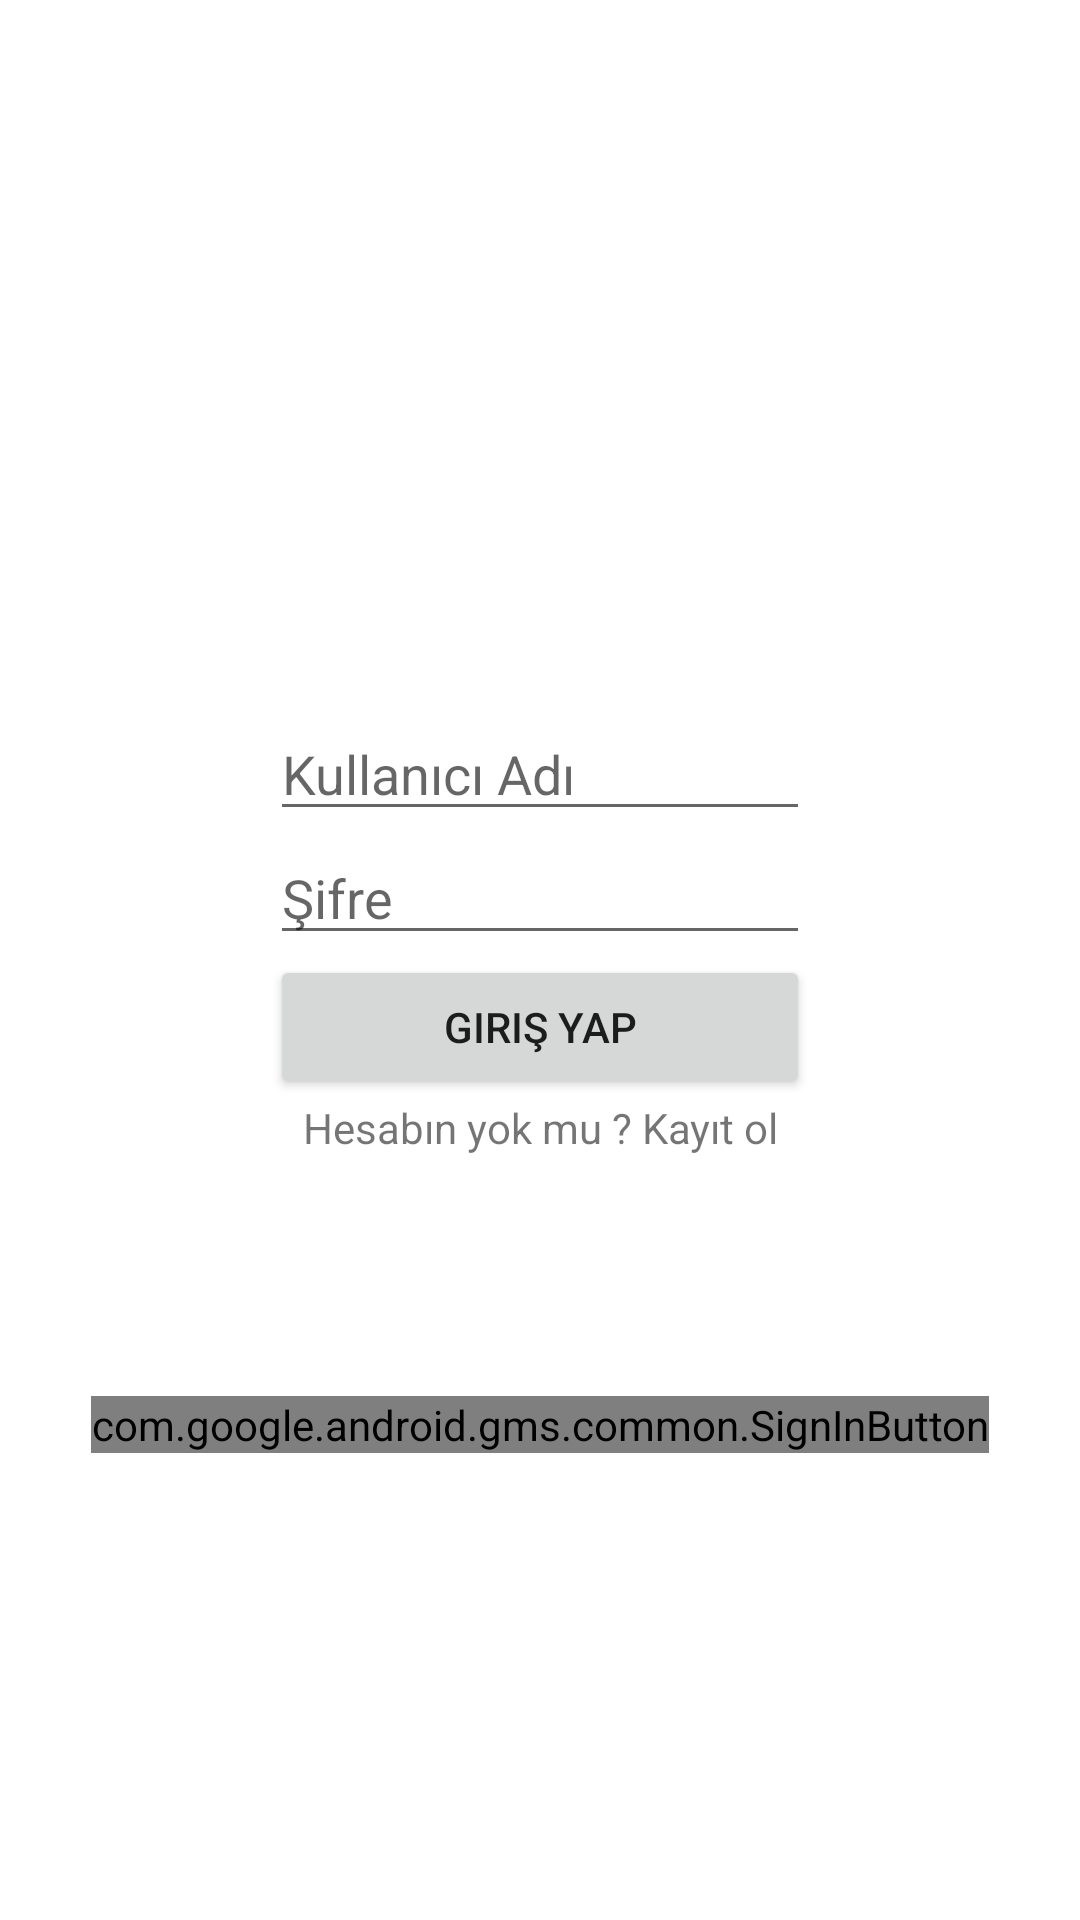

Produce the Android XML layout that renders to this screen, including the resource entries it uses.
<!-- AndroidManifest.xml: application theme Theme.ShutTheBox -->
<!-- res/layout/activity_login.xml -->
<LinearLayout
    xmlns:android="http://schemas.android.com/apk/res/android"
    android:layout_width="match_parent"
    android:layout_height="match_parent"
    android:gravity="center"
    android:padding="20dp"
    android:orientation="vertical">

    
    <LinearLayout
        android:id="@+id/RegisterLayout"
        android:layout_width="match_parent"
        android:layout_height="wrap_content"
        android:padding="20dp"
        android:orientation="vertical"
        android:visibility="gone">

        <EditText
            android:id="@+id/r_FullName"
            android:layout_width="match_parent"
            android:layout_height="wrap_content"
            android:hint="İsim - Soyisim"
            android:inputType="text"/>

        <EditText
            android:id="@+id/r_Username"
            android:layout_width="match_parent"
            android:layout_height="wrap_content"
            android:hint="Kullanıcı Adı"
            android:inputType="text" />

        <EditText
            android:id="@+id/r_Email"
            android:layout_width="match_parent"
            android:layout_height="wrap_content"
            android:hint="E-posta"
            android:inputType="textEmailAddress" />

        <EditText
            android:id="@+id/r_Password"
            android:layout_width="match_parent"
            android:layout_height="wrap_content"
            android:hint="Şifre"
            android:inputType="textPassword" />

        <EditText
            android:id="@+id/r_PasswordConfirm"
            android:layout_width="match_parent"
            android:layout_height="wrap_content"
            android:hint="Şifreyi Doğrula"
            android:inputType="textPassword" />

        <Button
            android:id="@+id/r_RegisterButton"
            android:layout_width="match_parent"
            android:layout_height="wrap_content"
            android:text="Kaydol" />

        <TextView
            android:id="@+id/r_to_s"
            android:layout_width="match_parent"
            android:layout_height="wrap_content"
            android:clickable="true"
            android:gravity="center"
            android:text="Zaten hesabın var mı? buradan giriş yapabilirsin"
            android:textSize="14sp" />
    </LinearLayout>

    
    <LinearLayout
        android:id="@+id/SignInLayout"
        android:layout_width="match_parent"
        android:layout_height="wrap_content"
        android:padding="70dp"
        android:layout_marginVertical="10dp"
        android:orientation="vertical">

        <EditText
            android:id="@+id/s_Username"
            android:layout_width="match_parent"
            android:layout_height="wrap_content"
            android:hint="Kullanıcı Adı"
            android:inputType="text" />

        <EditText
            android:id="@+id/s_Password"
            android:layout_width="match_parent"
            android:layout_height="wrap_content"
            android:hint="Şifre"
            android:inputType="textPassword" />

        <Button
            android:id="@+id/s_SignInButton"
            android:layout_width="match_parent"
            android:layout_height="wrap_content"
            android:text="Giriş yap" />

        <TextView
            android:id="@+id/s_to_r"
            android:layout_width="match_parent"
            android:layout_height="wrap_content"
            android:clickable="true"
            android:gravity="center"
            android:text="Hesabın yok mu ? Kayıt ol"
            android:textSize="14sp" />
    </LinearLayout>

    <LinearLayout
        android:id="@+id/GLayout"
        android:layout_width="match_parent"
        android:layout_height="wrap_content"
        android:padding="40dp"
        android:layout_marginVertical="10dp"
        android:orientation="vertical"
        android:visibility="gone">
        <EditText
            android:id="@+id/g_Username"
            android:layout_width="match_parent"
            android:layout_height="wrap_content"
            android:hint="Kullanıcı adı" />

        <Button
            android:id="@+id/g_UsernameSaveButton"
            android:layout_width="match_parent"
            android:layout_height="wrap_content"
            android:text="Kaydol" />
    </LinearLayout>

    <com.google.android.gms.common.SignInButton
        android:id="@+id/btn_google_sign_in"
        android:layout_width="wrap_content"
        android:layout_height="wrap_content" />

</LinearLayout>
<!-- resources referenced by this layout -->
<resources>
  <style name="Theme.ShutTheBox" parent="Theme.MaterialComponents.DayNight.NoActionBar">
          
          <item name="colorPrimary">@color/purple_500</item>
          <item name="colorPrimaryVariant">@color/purple_700</item>
          <item name="colorOnPrimary">@color/white</item>
          
          <item name="colorSecondary">@color/teal_200</item>
          <item name="colorSecondaryVariant">@color/teal_700</item>
          <item name="colorOnSecondary">@color/black</item>
          
          <item name="android:statusBarColor">?attr/colorPrimaryVariant</item>
          
      </style>
  <!-- not gathered from this repository: default colours our renderer supplied (Android Studio template values) -->
  <color name="purple_500">#FF6200EE</color>
  <color name="purple_700">#FF3700B3</color>
  <color name="teal_200">#FF03DAC5</color>
  <color name="teal_700">#FF018786</color>
  <color name="black">#FF000000</color>
  <color name="white">#FFFFFFFF</color>
</resources>
